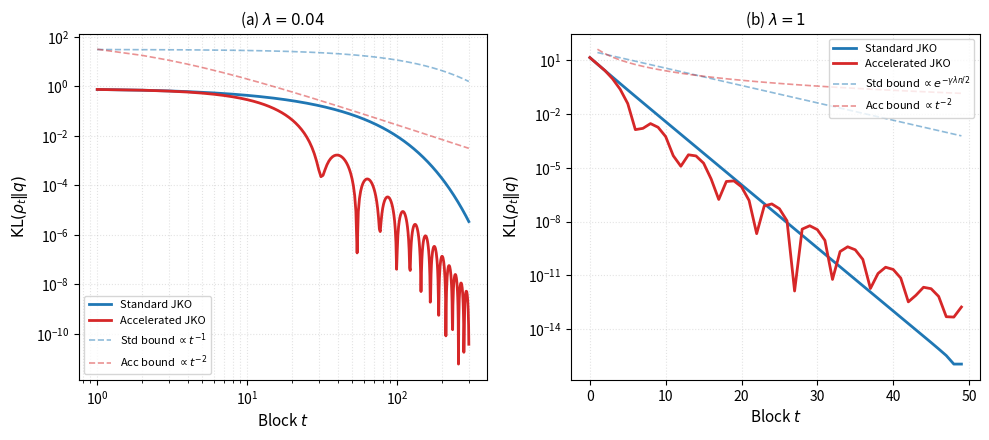
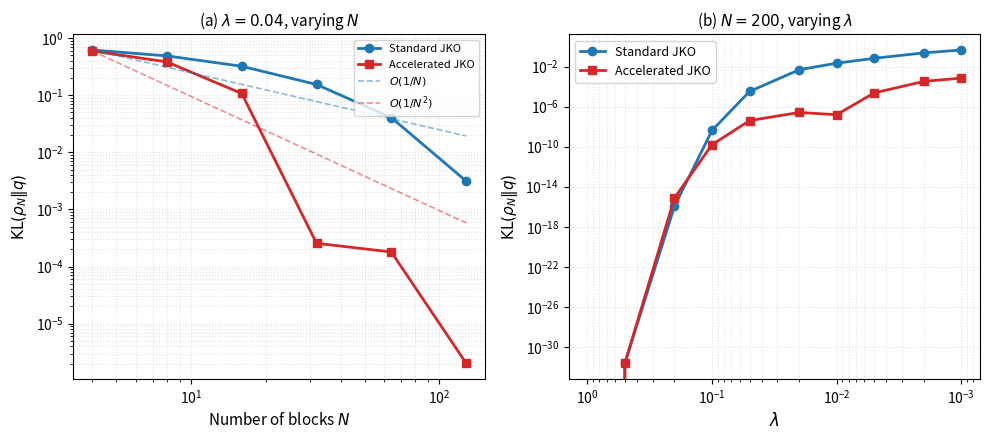

Here is the Python script that generated these plots, in order:
import os
import numpy as np
import matplotlib.pyplot as plt
import matplotlib.ticker as mticker

os.makedirs("images", exist_ok=True)
os.makedirs("results", exist_ok=True)

#  Colour palette  (consistent across all figures)
BLUE  = "#1f77b4"   # standard JKO
RED   = "#d62728"   # accelerated JKO
GREY  = "#888888"   # reference lines

#  1.  CLOSED-FORM GAUSSIAN UTILITIES
def kl_gaussian(m, s, sigma_q=1.0):
    """KL( N(m,s^2) || N(0,sigma_q^2) )."""
    r = s / sigma_q
    return 0.5 * (m**2 / sigma_q**2 + r**2 - 1.0 - 2.0 * np.log(r))


def jko_prox_kl(m, s, gamma, lam):
    """Closed-form JKO proximal step for KL( . || N(0,1/lam) )."""
    m_new = m / (1.0 + lam * gamma)
    A     = lam * gamma + 1.0
    s_new = (s + np.sqrt(s**2 + 4.0 * gamma * A)) / (2.0 * A)
    return m_new, s_new


def w2_sq_1d(m1, s1, m2=0.0, s2=1.0):
    return (m1 - m2)**2 + (s1 - s2)**2


#  2.  ALGORITHM RUNNERS
def run_standard_jko(m0, s0, gamma, lam, n_steps):
    sigma_q = 1.0 / np.sqrt(lam)
    m, s    = float(m0), float(s0)
    G_vals  = []
    for k in range(n_steps + 1):
        G_vals.append(kl_gaussian(m, s, sigma_q))
        if k < n_steps:
            m, s = jko_prox_kl(m, s, gamma, lam)
    return np.array(G_vals)


def run_accelerated_jko(m0, s0, gamma, lam, n_steps):
    sigma_q     = 1.0 / np.sqrt(lam)
    mx, sx      = float(m0), float(s0)
    mz, sz      = float(m0), float(s0)
    G_vals      = [kl_gaussian(mx, sx, sigma_q)]
    for t in range(n_steps):
        alpha   = 3.0 / (t + 3.0)
        my      = (1.0 - alpha) * mx + alpha * mz
        sy      = max((1.0 - alpha) * sx + alpha * sz, 1e-12)
        mx_new, sx_new = jko_prox_kl(my, sy, gamma, lam)
        mz_new  = (mx_new - (1.0 - alpha) * mx) / alpha
        sz_new  = max((sx_new - (1.0 - alpha) * sx) / alpha, 1e-12)
        mx, sx  = mx_new, sx_new
        mz, sz  = mz_new, sz_new
        G_vals.append(kl_gaussian(mx, sx, sigma_q))
    return np.array(G_vals)


#  3.  THEORETICAL BOUNDS
def bound_std(G0, W2sq_0, gamma, lam, n_steps):
    n   = np.arange(n_steps + 1)
    rho = 1.0 / (1.0 + gamma * lam / 2.0)
    return np.where(n == 0, G0, W2sq_0 / (2.0 * gamma) * rho**(n - 1))


def bound_acc(G0, W2sq_0, gamma, n_steps):
    t      = np.arange(n_steps + 1)
    Delta0 = W2sq_0 / (2.0 * gamma) + G0
    return np.where(t == 0, G0, 9.0 * Delta0 / (t + 2)**2)


if __name__ == "__main__":
    #  4.  SHARED EXPERIMENT PARAMETERS
    m0, s0  = 5.0, 2.5
    GAMMA   = 0.5

    #  FIGURE 1
    N_WEAK   = 300   # enough iterations to show clear slope difference
    N_STRONG = 49    # exponential needs fewer steps to converge

    lam_weak   = 0.04
    lam_strong = 1.0

    sigma_weak   = 1.0 / np.sqrt(lam_weak)
    sigma_strong = 1.0 / np.sqrt(lam_strong)

    G_std_w  = run_standard_jko(m0, s0, GAMMA, lam_weak,   N_WEAK)
    G_acc_w  = run_accelerated_jko(m0, s0, GAMMA, lam_weak,   N_WEAK)
    G_std_s  = run_standard_jko(m0, s0, GAMMA, lam_strong, N_STRONG)
    G_acc_s  = run_accelerated_jko(m0, s0, GAMMA, lam_strong, N_STRONG)

    G0_w    = kl_gaussian(m0, s0, sigma_weak)
    W2sq_w  = w2_sq_1d(m0, s0, 0.0, sigma_weak)
    G0_s    = kl_gaussian(m0, s0, sigma_strong)
    W2sq_s  = w2_sq_1d(m0, s0, 0.0, sigma_strong)

    b_std_w = bound_std(G0_w, W2sq_w, GAMMA, lam_weak,   N_WEAK)
    b_acc_w = bound_acc(G0_w, W2sq_w, GAMMA, N_WEAK)
    b_std_s = bound_std(G0_s, W2sq_s, GAMMA, lam_strong, N_STRONG)
    b_acc_s = bound_acc(G0_s, W2sq_s, GAMMA, N_STRONG)

    # Depth sweep for Panel C
    N_list      = [4, 8, 16, 32, 64, 128]
    N_arr       = np.array(N_list, dtype=float)
    G_std_final = []
    G_acc_final = []
    for N in N_list:
        G_std_final.append(run_standard_jko(m0, s0, GAMMA, lam_weak, N)[-1])
        G_acc_final.append(run_accelerated_jko(m0, s0, GAMMA, lam_weak, N)[-1])
    G_std_final = np.array(G_std_final)
    G_acc_final = np.array(G_acc_final)
    depth_ratio = G_std_final / G_acc_final

    # plot
    fig, axes = plt.subplots(1, 2, figsize=(10, 4.5))

    # Panel A: weakly convex, log-log
    ax = axes[0]
    iters_w = np.arange(1, N_WEAK + 1)   # skip t=0 for log-log
    ax.loglog(iters_w, G_std_w[1:],  color=BLUE, lw=2,   label="Standard JKO")
    ax.loglog(iters_w, G_acc_w[1:],  color=RED,  lw=2,   label="Accelerated JKO")
    ax.loglog(iters_w, b_std_w[1:], "--", color=BLUE, lw=1.2, alpha=0.5,
              label=r"Std bound $\propto t^{-1}$")
    ax.loglog(iters_w, b_acc_w[1:], "--", color=RED,  lw=1.2, alpha=0.5,
              label=r"Acc bound $\propto t^{-2}$")
    ax.set_xlabel("Block $t$", fontsize=11)
    ax.set_ylabel(r"$\mathrm{KL}(\rho_t \| q)$", fontsize=11)
    ax.set_title(r"(a) $\lambda = 0.04$", fontsize=11)
    ax.legend(fontsize=8, loc="lower left")
    ax.grid(True, which="both", ls=":", alpha=0.35)

    # Panel B: strongly convex, log-linear
    ax = axes[1]
    iters_s = np.arange(N_STRONG + 1)
    ax.semilogy(iters_s, G_std_s,  color=BLUE, lw=2,   label="Standard JKO")
    ax.semilogy(iters_s, G_acc_s,  color=RED,  lw=2,   label="Accelerated JKO")
    ax.semilogy(iters_s[1:], b_std_s[1:], "--", color=BLUE, lw=1.2, alpha=0.5,
                label=r"Std bound $\propto e^{-\gamma\lambda n/2}$")
    ax.semilogy(iters_s[1:], b_acc_s[1:], "--", color=RED,  lw=1.2, alpha=0.5,
                label=r"Acc bound $\propto t^{-2}$")
    ax.set_xlabel("Block $t$", fontsize=11)
    ax.set_ylabel(r"$\mathrm{KL}(\rho_t \| q)$", fontsize=11)
    ax.set_title(r"(b) $\lambda = 1$", fontsize=11)
    ax.legend(fontsize=8, loc="upper right")
    ax.grid(True, which="both", ls=":", alpha=0.35)

    plt.tight_layout()
    fig.savefig("images/figure_1.png", dpi=160, bbox_inches="tight")


    #  FIGURE 2
    # Panel A: depth sweep  (log-log, final KL vs N)
    # Panel B: error-floor scaling with lambda  (log-log, final KL vs lambda)
    N_FLOOR   = 200
    lam_vals  = np.array([1.0, 0.5, 0.2, 0.1, 0.05, 0.02, 0.01, 0.005, 0.002, 0.001])

    G_std_floors = []
    G_acc_floors = []
    for lv in lam_vals:
        G_std_floors.append(run_standard_jko(m0, s0, GAMMA, lv, N_FLOOR)[-1])
        G_acc_floors.append(run_accelerated_jko(m0, s0, GAMMA, lv, N_FLOOR)[-1])

    G_std_floors = np.array(G_std_floors)
    G_acc_floors = np.array(G_acc_floors)
    floor_ratio  = G_std_floors / G_acc_floors

    fig2, (ax1, ax2) = plt.subplots(1, 2, figsize=(10, 4.5))

    # Panel A: depth sweep
    ax1.loglog(N_arr, G_std_final, "o-", color=BLUE, lw=2, label="Standard JKO")
    ax1.loglog(N_arr, G_acc_final, "s-", color=RED,  lw=2, label="Accelerated JKO")
    ref = N_arr / N_arr[0]
    ax1.loglog(N_arr, G_std_final[0] / ref,    "--", color=BLUE, lw=1.2, alpha=0.5,
               label=r"$O(1/N)$")
    ax1.loglog(N_arr, G_acc_final[0] / ref**2, "--", color=RED,  lw=1.2, alpha=0.5,
               label=r"$O(1/N^2)$")
    ax1.set_xlabel("Number of blocks $N$", fontsize=11)
    ax1.set_ylabel(r"$\mathrm{KL}(\rho_N \| q)$", fontsize=11)
    ax1.set_title(r"(a) $\lambda = 0.04$, varying $N$", fontsize=11)
    ax1.legend(fontsize=8, loc="upper right")
    ax1.grid(True, which="both", ls=":", alpha=0.35)

    # Panel B: error-floor scaling with lambda
    ax2.loglog(lam_vals, G_std_floors, "o-", color=BLUE, lw=2, label="Standard JKO")
    ax2.loglog(lam_vals, G_acc_floors, "s-", color=RED,  lw=2, label="Accelerated JKO")
    c_ref = G_std_floors[0] * lam_vals[0]**2
    # ax2.loglog(lam_vals, c_ref / lam_vals**2, "--", color=BLUE, lw=1.2, alpha=0.5,
    #            label=r"$O(\lambda^{-2})$")
    ax2.set_xlabel(r"$\lambda$", fontsize=12)
    ax2.set_ylabel(r"$\mathrm{KL}(\rho_N \| q)$", fontsize=11)
    ax2.set_title(r"(b) $N = 200$, varying $\lambda$", fontsize=11)
    ax2.legend(fontsize=9)
    ax2.grid(True, which="both", ls=":", alpha=0.35)
    ax2.invert_xaxis()

    plt.tight_layout()
    fig2.savefig("images/figure_2.png", dpi=160, bbox_inches="tight")
